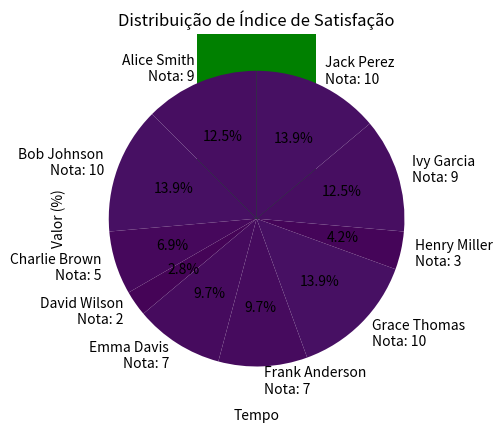

Python code for this plot:
import pandas as pd
import matplotlib.pyplot as plt
import seaborn as sns

taxa_giro = 66
margem_lucro = 30
indice_satisfacao = 7.2

data = {'KPI': ['Taxa de Giro de Estoque', 'Margem de Lucro', 'Índice de Satisfação'],
        'Valor': [taxa_giro, margem_lucro, indice_satisfacao]}

df = pd.DataFrame(data)


# Gráfico de Barras para Margem de Lucro
plt.bar(['Margem de Lucro'], [margem_lucro], color='green')
plt.title('Margem de Lucro')
plt.ylabel('Valor (%)')
plt.ylim(0, 100)
plt.show()


# Gráfico de Linhas para Giro de Estoque (mantendo proporção)
tempo = [1, 2, 3, 4, 5]
giro_estoque_tendencia = [5.1, 5.3, 4.9, 5.5, 5.0]
proporcao_inicial = giro_estoque_tendencia[0] / taxa_giro
giro_estoque_ajustado = [taxa_giro * proporcao_inicial * proporcao for proporcao in giro_estoque_tendencia]

plt.plot(tempo, giro_estoque_ajustado, marker='o')
plt.title('Giro de Estoque ao Longo do Tempo (Proporção)')
plt.xlabel('Tempo')
plt.ylabel('Valor (%)')
plt.ylim(0, 100)
plt.show()

# Gráfico de Pizza para Índice de Satisfação
classificacoes = [9,10,5,2,7,7,10,3,9,10]
client_names = ['Alice Smith', 'Bob Johnson', 'Charlie Brown', 'David Wilson', 'Emma Davis', 'Frank Anderson', 'Grace Thomas', 'Henry Miller', 'Ivy Garcia', 'Jack Perez']
labels = [f"{nome}\nNota: {nota}" for nome, nota in zip(client_names, classificacoes)]
plt.pie(classificacoes, labels=labels, autopct='%1.1f%%', startangle=90, colors=plt.cm.viridis(classificacoes))
plt.title('Distribuição de Índice de Satisfação')
plt.show()